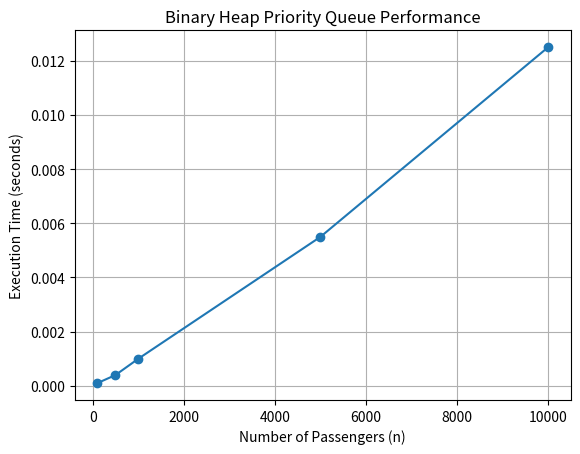

Write Python code to recreate this figure.
import matplotlib.pyplot as plt

sizes = [100, 500, 1000, 5000, 10000]

times = [
    0.0001,
    0.0004,
    0.0010,
    0.0055,
    0.0125
]

plt.plot(sizes, times, marker='o')

plt.xlabel("Number of Passengers (n)")
plt.ylabel("Execution Time (seconds)")
plt.title("Binary Heap Priority Queue Performance")

plt.grid(True)

# Save the plot for the manual/document
plt.savefig("PriorityQueue_Performance.png")
plt.show()
